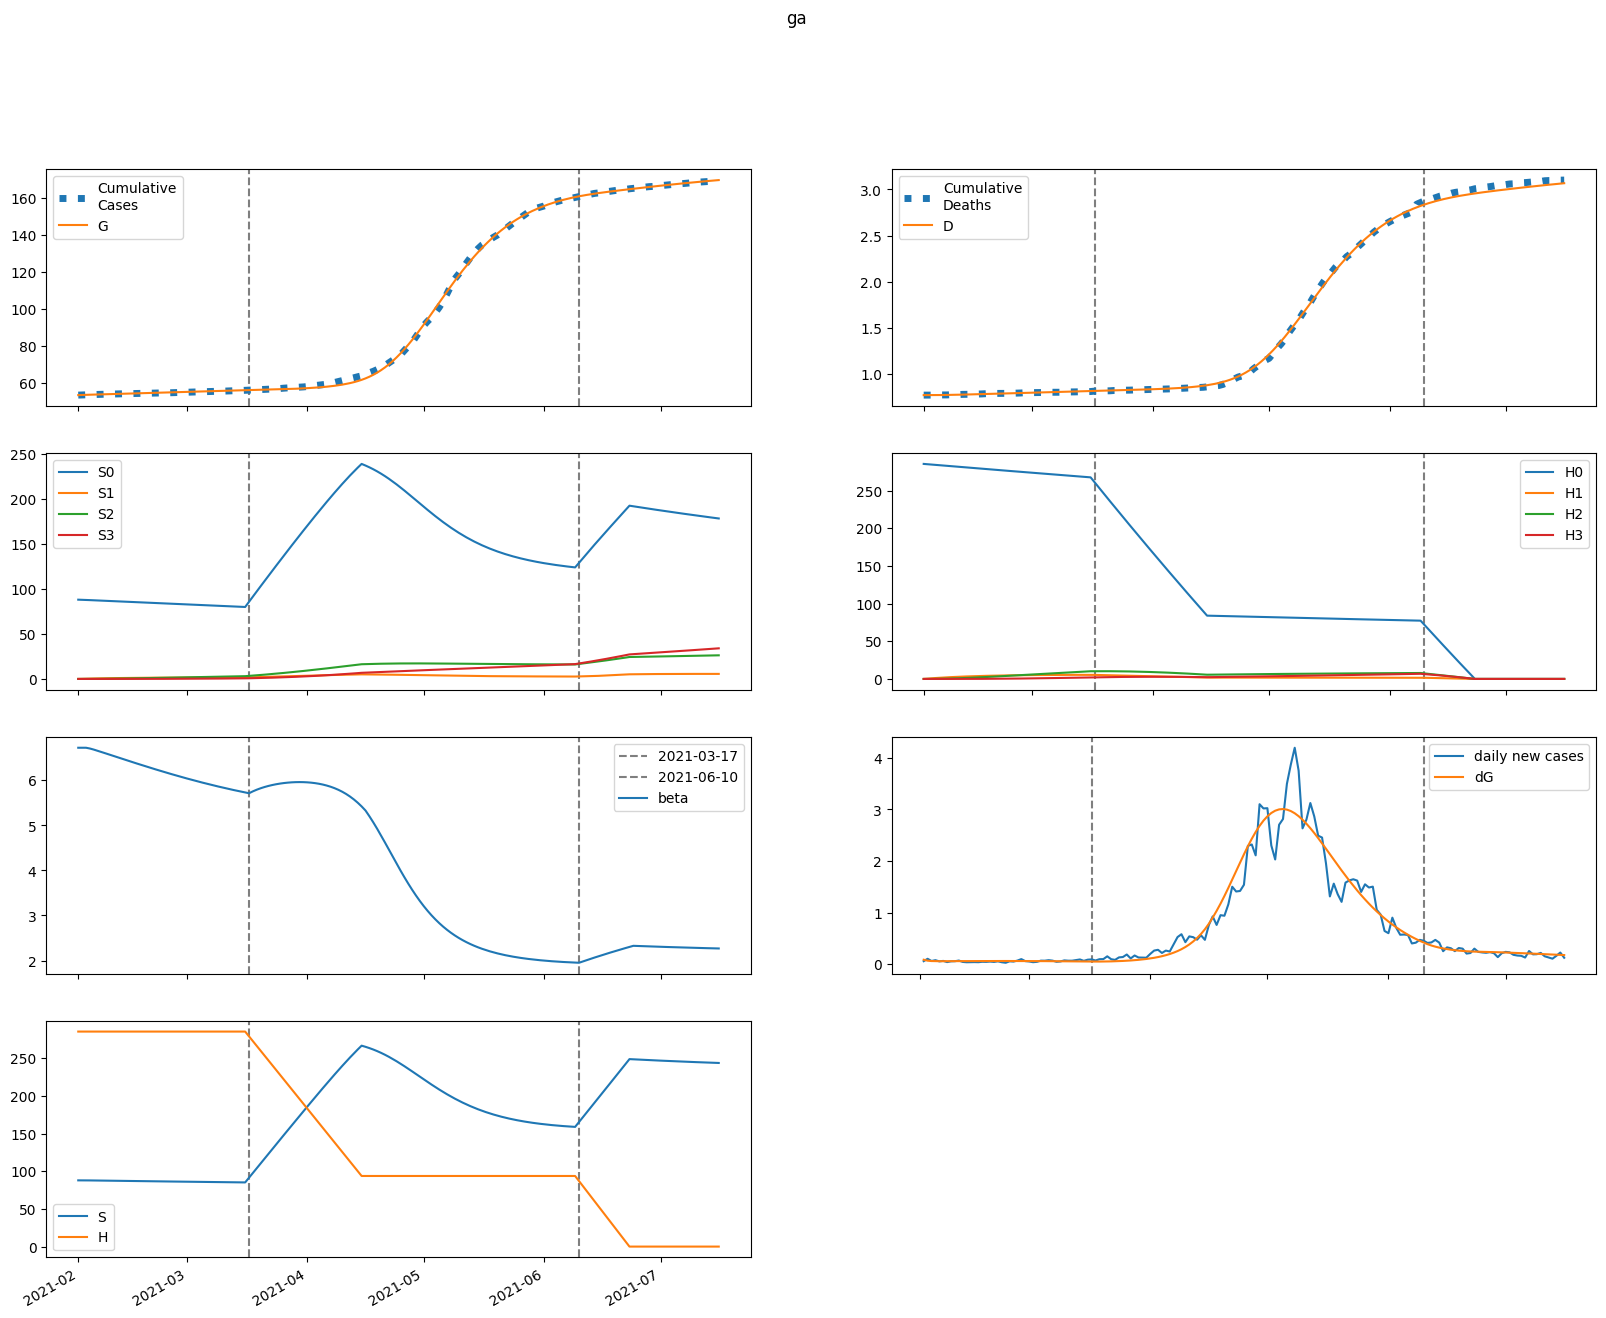

Source data for this figure (header and first rows):
series, 2021-02-01, 2021-02-02, 2021-02-03, 2021-02-04, 2021-02-05, 2021-02-06, 2021-02-07, 2021-02-08, 2021-02-09, 2021-02-10, 2021-02-11, 2021-02-12, 2021-02-13, 2021-02-14, 2021-02-15, 2021-02-16, 2021-02-17, 2021-02-18, 2021-02-19, 2021-02-20, 2021-02-21, 2021-02-22, 2021-02-23
S, 87951, 87951, 87911, 87856, 87793, 87728, 87661, 87593, 87524, 87455, 87386, 87316, 87246, 87175, 87105, 87034, 86964, 86893, 86822, 86752, 86681, 86611, 86541
E, 470.4, 373, 335.2, 321.4, 317.3, 317, 318.4, 320.4, 322.6, 324.9, 327.1, 329.2, 331.1, 332.8, 334.4, 335.8, 336.9, 337.8, 338.5, 338.9, 339.1, 339, 338.7
I, 0.0, 87.69, 122.1, 135.8, 141.4, 144, 145.5, 146.6, 147.7, 148.8, 149.8, 150.9, 151.9, 152.8, 153.7, 154.6, 155.3, 156, 156.6, 157, 157.4, 157.6, 157.8
A, 0.0, 9.743, 15.52, 19.36, 22.14, 24.29, 26, 27.39, 28.55, 29.52, 30.34, 31.05, 31.66, 32.18, 32.64, 33.04, 33.38, 33.68, 33.94, 34.17, 34.35, 34.5, 34.62
IH, 0.0, 0.0, 17.54, 37.84, 56.11, 71.2, 83.26, 92.79, 100.3, 106.3, 111.1, 114.9, 118.1, 120.7, 122.9, 124.8, 126.4, 127.7, 128.9, 129.9, 130.8, 131.6, 132.2
IN, 0.0, 0.0, 17.54, 38.99, 59.53, 77.7, 93.31, 106.6, 117.8, 127.4, 135.5, 142.5, 148.5, 153.6, 158.1, 162.1, 165.5, 168.5, 171.1, 173.4, 175.3, 177.1, 178.5
D, 768.0, 768.0, 768.0, 768.2, 768.5, 769, 769.7, 770.5, 771.4, 772.3, 773.3, 774.4, 775.4, 776.6, 777.7, 778.8, 780, 781.2, 782.4, 783.6, 784.8, 786.1, 787.3
R, 0.0, 0.0, 1.949, 11.98, 31.01, 58.2, 92.3, 132.1, 176.6, 224.9, 276.4, 330.5, 386.9, 445, 504.8, 565.9, 628.1, 691.4, 755.5, 820.4, 886, 952.1, 1019
G, 53409, 53497, 53566, 53629, 53689, 53748, 53807, 53866, 53926, 53986, 54047, 54108, 54169, 54231, 54293, 54355, 54418, 54480, 54543, 54606, 54670, 54733, 54796
H, 285517, 285517, 285517, 285517, 285517, 285517, 285517, 285517, 285517, 285517, 285517, 285517, 285517, 285517, 285517, 285517, 285517, 285517, 285517, 285517, 285517, 285517, 285517
S0, 87951, 87819, 87648, 87461, 87268, 87072, 86875, 86677, 86479, 86281, 86083, 85885, 85687, 85490, 85292, 85095, 84898, 84701, 84505, 84309, 84114, 83919, 83725
E0, 470.4, 373, 335.2, 321.2, 316.8, 316.3, 317.4, 319, 320.9, 322.8, 324.7, 326.4, 328, 329.4, 330.6, 331.6, 332.4, 333, 333.3, 333.5, 333.4, 333, 332.5
I0, 0.0, 87.69, 122.1, 135.8, 141.3, 143.9, 145.3, 146.3, 147.3, 148.2, 149.1, 150, 150.8, 151.6, 152.4, 153, 153.6, 154.1, 154.5, 154.9, 155.1, 155.2, 155.2
A0, 0.0, 9.743, 15.52, 19.36, 22.14, 24.27, 25.97, 27.35, 28.49, 29.44, 30.24, 30.91, 31.49, 31.98, 32.41, 32.77, 33.09, 33.35, 33.58, 33.77, 33.92, 34.04, 34.13
IH0, 0.0, 0.0, 17.54, 37.84, 56.1, 71.19, 83.23, 92.73, 100.2, 106.1, 110.8, 114.6, 117.7, 120.2, 122.3, 124, 125.5, 126.7, 127.8, 128.7, 129.4, 130, 130.5
IN0, 0.0, 0.0, 17.54, 38.99, 59.52, 77.69, 93.28, 106.5, 117.7, 127.2, 135.2, 142.1, 148, 153, 157.4, 161.2, 164.4, 167.2, 169.7, 171.8, 173.6, 175.2, 176.5
D0, 768.0, 768.0, 768.0, 768.2, 768.5, 769, 769.7, 770.5, 771.4, 772.3, 773.3, 774.4, 775.4, 776.5, 777.7, 778.8, 780, 781.2, 782.4, 783.6, 784.8, 786, 787.2
R0, 0.0, 0.0, 1.949, 11.98, 31.01, 58.19, 92.29, 132.1, 176.6, 224.8, 276.2, 330.2, 386.4, 444.3, 503.8, 564.6, 626.4, 689.3, 752.9, 817.2, 882.2, 947.6, 1013
G0, 53409, 53497, 53566, 53629, 53689, 53748, 53807, 53866, 53925, 53985, 54045, 54106, 54167, 54228, 54289, 54351, 54413, 54474, 54537, 54599, 54661, 54723, 54785
H0, 285517, 285089, 284661, 284234, 283808, 283382, 282957, 282533, 282109, 281686, 281263, 280841, 280420, 279999, 279579, 279160, 278741, 278323, 277906, 277489, 277073, 276657, 276242
S1, 0.0, 131.9, 254.1, 367.2, 471.8, 568.6, 658.1, 740.8, 817.3, 887.9, 953.2, 1013, 1069, 1120, 1168, 1211, 1251, 1288, 1322, 1353, 1382, 1408, 1432
E1, 0.0, 0.0, 0.05924, 0.2078, 0.4257, 0.6895, 0.9814, 1.289, 1.603, 1.917, 2.227, 2.529, 2.822, 3.102, 3.369, 3.623, 3.861, 4.085, 4.293, 4.486, 4.664, 4.827, 4.975
I1, 0.0, 0.0, 0.0, 0.01104, 0.04536, 0.1066, 0.1925, 0.2984, 0.4193, 0.5503, 0.6875, 0.8276, 0.968, 1.107, 1.242, 1.373, 1.499, 1.619, 1.733, 1.84, 1.94, 2.033, 2.12
A1, 0.0, 0.0, 0.0, 0.001227, 0.005285, 0.01304, 0.02472, 0.0401, 0.05877, 0.08021, 0.1039, 0.1292, 0.1558, 0.183, 0.2107, 0.2383, 0.2657, 0.2925, 0.3186, 0.3438, 0.368, 0.391, 0.4127
IH1, 0.0, 0.0, 0.0, 0.0, 0.002209, 0.01076, 0.02955, 0.0611, 0.1064, 0.1653, 0.2365, 0.3184, 0.4091, 0.5066, 0.6089, 0.7143, 0.8211, 0.928, 1.034, 1.137, 1.238, 1.335, 1.428
IN1, 0.0, 0.0, 0.0, 0.0, 0.002209, 0.01091, 0.03037, 0.06371, 0.1126, 0.1773, 0.2573, 0.3511, 0.4571, 0.5731, 0.6972, 0.8273, 0.9616, 1.098, 1.236, 1.373, 1.508, 1.64, 1.768
D1, 0.0, 0.0, 0.0, 0.0, 0.0, 2.0767483794646193e-05, 0.000122, 0.0003998, 0.0009743, 0.001975, 0.003529, 0.005753, 0.008747, 0.01259, 0.01736, 0.02308, 0.0298, 0.03752, 0.04625, 0.05597, 0.06666, 0.07831, 0.09086
R1, 0.0, 0.0, 0.0, 0.0, 0.0002454, 0.002175, 0.009062, 0.02582, 0.05844, 0.1133, 0.1967, 0.3145, 0.4718, 0.6728, 0.9209, 1.219, 1.568, 1.969, 2.424, 2.93, 3.489, 4.097, 4.755
G1, 0.0, 0.0, 0.0, 0.01104, 0.04977, 0.1291, 0.2577, 0.4406, 0.6808, 0.9795, 1.337, 1.752, 2.223, 2.749, 3.328, 3.956, 4.631, 5.351, 6.112, 6.912, 7.748, 8.618, 9.517
H1, 0.0, 428.3, 825.3, 1193, 1534, 1851, 2143, 2415, 2666, 2899, 3114, 3314, 3498, 3669, 3827, 3973, 4108, 4233, 4348, 4454, 4552, 4643, 4726
S2, 0.0, 0.0, 9.419, 27.44, 53.32, 86.35, 125.9, 171.3, 222.1, 277.7, 337.7, 401.6, 469.1, 539.7, 613, 688.9, 766.9, 846.9, 928.5, 1012, 1096, 1181, 1267
E2, 0.0, 0.0, 0.0, 0.002086, 0.00848, 0.02065, 0.03947, 0.06548, 0.09893, 0.1399, 0.1883, 0.244, 0.3067, 0.376, 0.4515, 0.5328, 0.6193, 0.7105, 0.806, 0.905, 1.007, 1.112, 1.219
I2, 0.0, 0.0, 0.0, 0.0, 0.0003889, 0.001814, 0.004937, 0.01032, 0.0184, 0.02948, 0.04376, 0.06136, 0.0823, 0.1066, 0.134, 0.1646, 0.1981, 0.2343, 0.273, 0.314, 0.3571, 0.402, 0.4485
A2, 0.0, 0.0, 0.0, 0.0, 4.3208998175394645e-05, 0.0002102, 0.0005958, 0.001294, 0.002392, 0.003962, 0.006067, 0.008754, 0.01206, 0.016, 0.02059, 0.02582, 0.03169, 0.03818, 0.04526, 0.0529, 0.06106, 0.06971, 0.0788
IH2, 0.0, 0.0, 0.0, 0.0, 0.0, 7.777619671571037e-05, 0.0004223, 0.00131, 0.003067, 0.006026, 0.01051, 0.01679, 0.02512, 0.03568, 0.0486, 0.06398, 0.08186, 0.1022, 0.1251, 0.1503, 0.1778, 0.2074, 0.2391
IN2, 0.0, 0.0, 0.0, 0.0, 0.0, 7.777619671571037e-05, 0.0004274, 0.001342, 0.003179, 0.006319, 0.01114, 0.018, 0.02722, 0.03906, 0.05374, 0.07143, 0.09222, 0.1162, 0.1433, 0.1736, 0.207, 0.2433, 0.2824
D2, 0.0, 0.0, 0.0, 0.0, 0.0, 0.0, 7.313610091423638e-07, 4.702460288084266e-06, 1.7025528104784804e-05, 4.5862417186032304e-05, 0.0001025, 0.0002013, 0.0003592, 0.0005954, 0.0009308, 0.001388, 0.00199, 0.002759, 0.003721, 0.004897, 0.00631, 0.007982, 0.009932
R2, 0.0, 0.0, 0.0, 0.0, 0.0, 8.641799635078929e-06, 8.142515836045627e-05, 0.0003684, 0.001151, 0.00286, 0.006084, 0.01156, 0.02015, 0.03285, 0.05072, 0.07493, 0.1066, 0.1471, 0.1975, 0.2591, 0.333, 0.4205, 0.5225
G2, 0.0, 0.0, 0.0, 0.0, 0.0003889, 0.00197, 0.005818, 0.01318, 0.02538, 0.04382, 0.0699, 0.105, 0.1505, 0.2077, 0.2777, 0.3619, 0.4612, 0.5767, 0.7091, 0.8593, 1.028, 1.216, 1.423
H2, 0.0, 0.0, 30.59, 89.18, 173.4, 280.9, 409.7, 558, 723.8, 905.6, 1102, 1311, 1532, 1764, 2005, 2255, 2511, 2775, 3044, 3319, 3597, 3880, 4165
S3, 0.0, 0.0, 0.0, 0.1121, 0.4387, 1.073, 2.101, 3.599, 5.637, 8.28, 11.58, 15.6, 20.38, 25.96, 32.38, 39.67, 47.86, 56.98, 67.05, 78.09, 90.11, 103.1, 117.2
E3, 0.0, 0.0, 0.0, 0.0, 1.5932766457263423e-05, 7.809730664801325e-05, 0.000226, 0.0005052, 0.0009648, 0.001656, 0.002632, 0.003943, 0.005639, 0.007769, 0.01038, 0.0135, 0.01718, 0.02145, 0.02634, 0.03186, 0.03803, 0.04488, 0.0524
I3, 0.0, 0.0, 0.0, 0.0, 0.0, 2.9699310475664327e-06, 1.633960725581341e-05, 5.193450486092077e-05, 0.0001253, 0.000255, 0.0004618, 0.0007676, 0.001196, 0.001768, 0.002509, 0.00344, 0.004581, 0.005951, 0.007569, 0.009451, 0.01161, 0.01405, 0.0168
A3, 0.0, 0.0, 0.0, 0.0, 0.0, 3.2999233861849257e-07, 1.8815103850363e-06, 6.186401697743788e-06, 1.541180422589079e-05, 3.2311676844483505e-05, 6.015343208221554e-05, 0.0001026, 0.0001638, 0.0002478, 0.0003592, 0.0005022, 0.0006814, 0.000901, 0.001165, 0.001478, 0.001842, 0.002261, 0.002738
IH3, 0.0, 0.0, 0.0, 0.0, 0.0, 0.0, 5.939862095132866e-07, 3.722328574903425e-06, 1.3234530419214282e-05, 3.518955648730674e-05, 7.792746739405474e-05, 0.000152, 0.0002698, 0.0004455, 0.0006945, 0.001033, 0.001478, 0.002047, 0.002756, 0.003622, 0.004661, 0.005888, 0.007315
IN3, 0.0, 0.0, 0.0, 0.0, 0.0, 0.0, 5.939862095132866e-07, 3.7611104082656566e-06, 1.3509764921031754e-05, 3.628217776345937e-05, 8.113222910903732e-05, 0.0001597, 0.0002861, 0.0004767, 0.0007495, 0.001124, 0.001621, 0.002262, 0.003069, 0.004062, 0.005263, 0.006691, 0.008367
D3, 0.0, 0.0, 0.0, 0.0, 0.0, 0.0, 0.0, 5.5854923736394875e-09, 4.058805225518899e-08, 1.6503769021192286e-07, 4.959393108954435e-07, 1.2287227793587739e-06, 2.6577306804771983e-06, 5.19458492685693e-06, 9.383671506528512e-06, 1.5914303448242706e-05, 2.5629372504819245e-05, 3.953048783809705e-05, 5.8779734015445336e-05, 8.469827063863137e-05, 0.0001188, 0.0001626, 0.000218
R3, 0.0, 0.0, 0.0, 0.0, 0.0, 0.0, 6.599846772369851e-08, 6.770913905401759e-07, 3.3923147574987387e-06, 1.1752726544525796e-05, 3.231020220418364e-05, 7.568789105689093e-05, 0.0001576, 0.0002998, 0.0005307, 0.0008864, 0.001411, 0.002156, 0.003181, 0.004557, 0.006359, 0.008672, 0.01159
G3, 0.0, 0.0, 0.0, 0.0, 0.0, 2.9699310475664327e-06, 1.7527579674839983e-05, 5.965832018227271e-05, 0.0001538, 0.0003337, 0.0006424, 0.001133, 0.001868, 0.002919, 0.004367, 0.006301, 0.008818, 0.01202, 0.01602, 0.02093, 0.02687, 0.03396, 0.04232
H3, 0.0, 0.0, 0.0, 0.3642, 1.426, 3.49, 6.834, 11.71, 18.35, 26.97, 37.75, 50.87, 66.48, 84.72, 105.7, 129.6, 156.4, 186.3, 219.4, 255.6, 295.1, 337.9, 384.1
beta, 6.722, 6.722, 6.722, 6.705, 6.681, 6.655, 6.627, 6.599, 6.571, 6.542, 6.514, 6.486, 6.458, 6.43, 6.402, 6.375, 6.347, 6.32, 6.293, 6.267, 6.24, 6.214, 6.188
